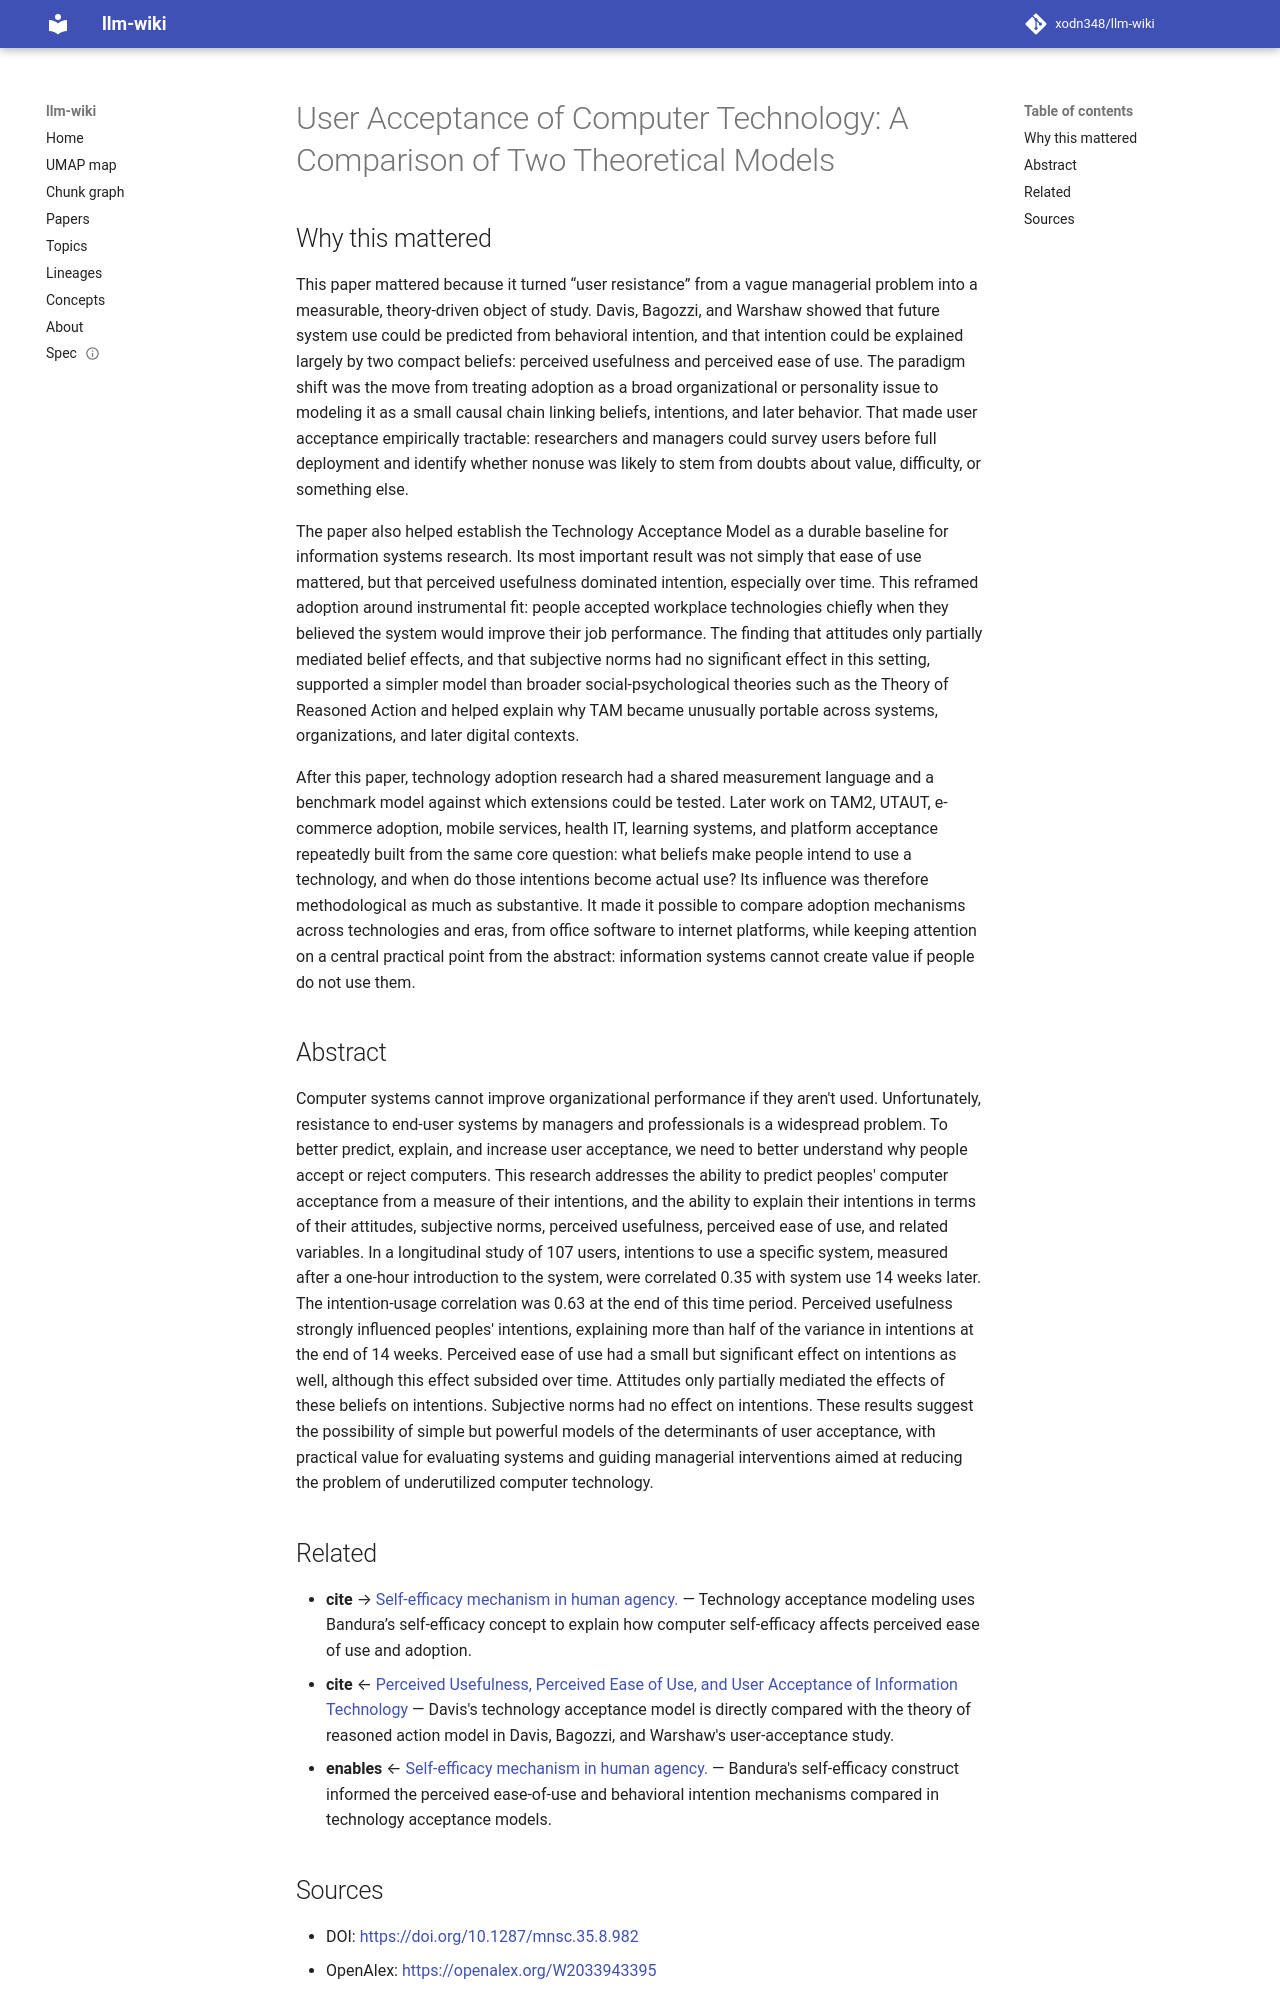

repository: xodn348/llm-wiki · page: paper/10_1287_mnsc_35_8_982/index.html · generator: mkdocs

---
title: 'User Acceptance of Computer Technology: A Comparison of Two Theoretical Models'
doi: 10.1287/mnsc.35.8.982
openalex_id: https://openalex.org/W2033943395
year: 1989
venue: Management Science
authors: Fred D. Davis, Richard P. Bagozzi, Paul R. Warshaw
citations: 25272
fleming_tier: true
concepts:
- Usability
- Technology acceptance model
- Variance (accounting)
- Psychology
- Value (mathematics)
- Psychological intervention
- Social psychology
- Explained variation
- Computer science
- Applied psychology
---

# User Acceptance of Computer Technology: A Comparison of Two Theoretical Models

## Why this mattered

This paper mattered because it turned “user resistance” from a vague managerial problem into a measurable, theory-driven object of study. Davis, Bagozzi, and Warshaw showed that future system use could be predicted from behavioral intention, and that intention could be explained largely by two compact beliefs: perceived usefulness and perceived ease of use. The paradigm shift was the move from treating adoption as a broad organizational or personality issue to modeling it as a small causal chain linking beliefs, intentions, and later behavior. That made user acceptance empirically tractable: researchers and managers could survey users before full deployment and identify whether nonuse was likely to stem from doubts about value, difficulty, or something else.

The paper also helped establish the Technology Acceptance Model as a durable baseline for information systems research. Its most important result was not simply that ease of use mattered, but that perceived usefulness dominated intention, especially over time. This reframed adoption around instrumental fit: people accepted workplace technologies chiefly when they believed the system would improve their job performance. The finding that attitudes only partially mediated belief effects, and that subjective norms had no significant effect in this setting, supported a simpler model than broader social-psychological theories such as the Theory of Reasoned Action and helped explain why TAM became unusually portable across systems, organizations, and later digital contexts.

After this paper, technology adoption research had a shared measurement language and a benchmark model against which extensions could be tested. Later work on TAM2, UTAUT, e-commerce adoption, mobile services, health IT, learning systems, and platform acceptance repeatedly built from the same core question: what beliefs make people intend to use a technology, and when do those intentions become actual use? Its influence was therefore methodological as much as substantive. It made it possible to compare adoption mechanisms across technologies and eras, from office software to internet platforms, while keeping attention on a central practical point from the abstract: information systems cannot create value if people do not use them.

## Abstract

Computer systems cannot improve organizational performance if they aren't used. Unfortunately, resistance to end-user systems by managers and professionals is a widespread problem. To better predict, explain, and increase user acceptance, we need to better understand why people accept or reject computers. This research addresses the ability to predict peoples' computer acceptance from a measure of their intentions, and the ability to explain their intentions in terms of their attitudes, subjective norms, perceived usefulness, perceived ease of use, and related variables. In a longitudinal study of 107 users, intentions to use a specific system, measured after a one-hour introduction to the system, were correlated 0.35 with system use 14 weeks later. The intention-usage correlation was 0.63 at the end of this time period. Perceived usefulness strongly influenced peoples' intentions, explaining more than half of the variance in intentions at the end of 14 weeks. Perceived ease of use had a small but significant effect on intentions as well, although this effect subsided over time. Attitudes only partially mediated the effects of these beliefs on intentions. Subjective norms had no effect on intentions. These results suggest the possibility of simple but powerful models of the determinants of user acceptance, with practical value for evaluating systems and guiding managerial interventions aimed at reducing the problem of underutilized computer technology.
